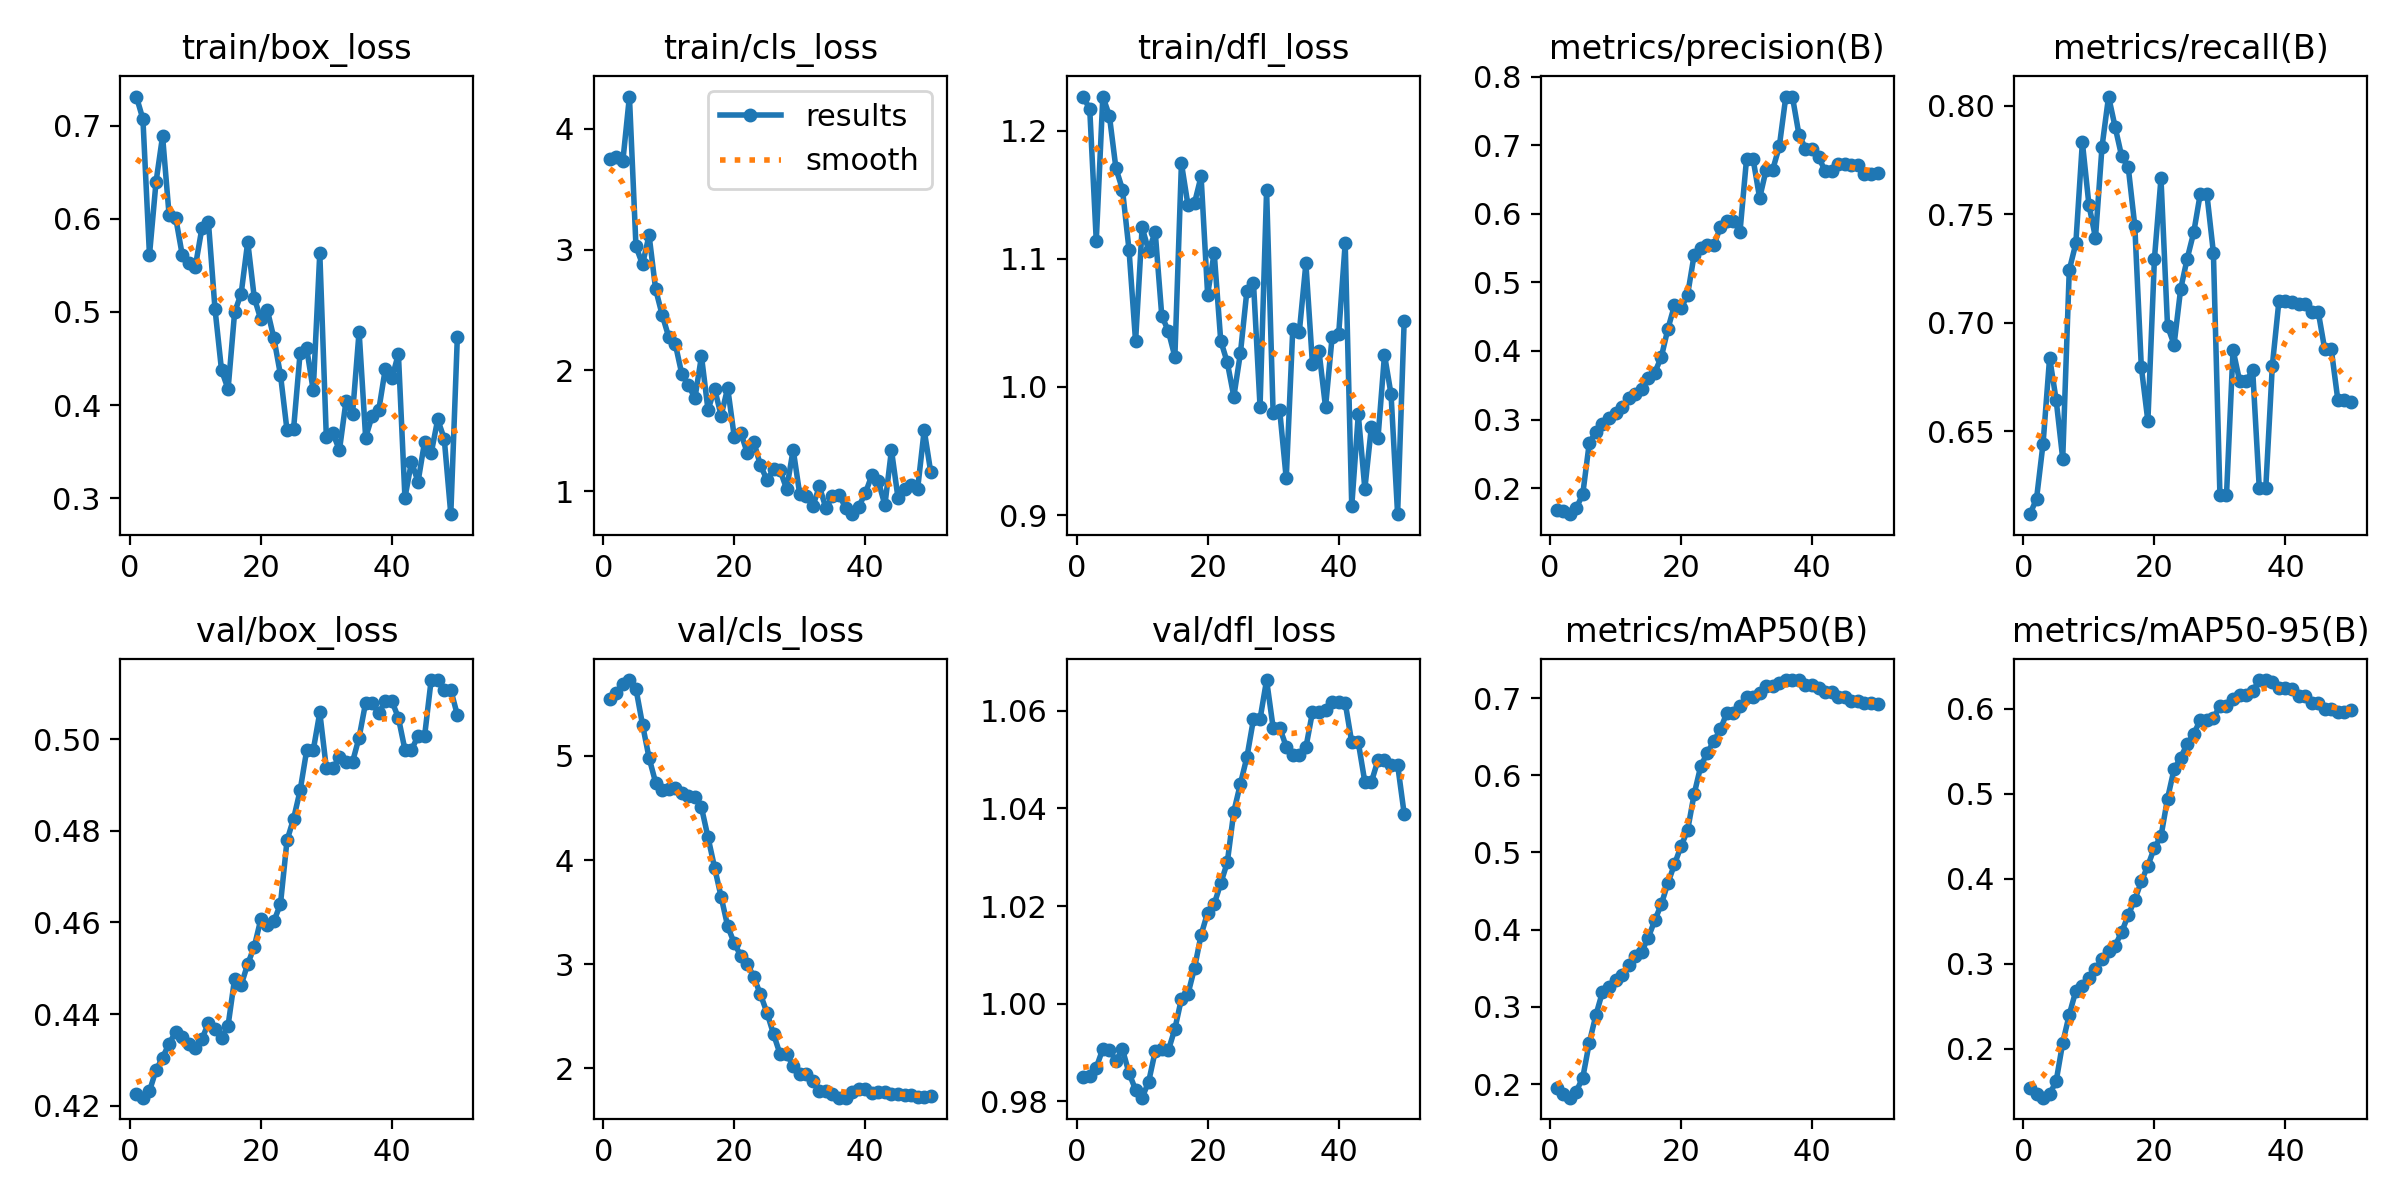

Source data for this figure (header and first rows):
epoch, time, train/box_loss, train/cls_loss, train/dfl_loss, metrics/precision(B), metrics/recall(B), metrics/mAP50(B), metrics/mAP50-95(B), val/box_loss, val/cls_loss, val/dfl_loss, lr/pg0, lr/pg1, lr/pg2, lr/pg3, lr/pg4, lr/pg5, lr/pg6, lr/pg7
1, 9.805, 0.7313, 3.747, 1.226, 0.1684, 0.6116, 0.1951, 0.154, 0.4226, 5.546, 0.985, 5.001e-05, 1.667e-05, 5.001e-05, 1.667e-05, 5.001e-05, 1.667e-05, 5.001e-05, 1.667e-05
2, 11.52, 0.7071, 3.766, 1.217, 0.1663, 0.6187, 0.1877, 0.1472, 0.4218, 5.606, 0.9851, 0.0001471, 4.90198e-05, 0.0001471, 4.90198e-05, 0.0001471, 4.90198e-05, 0.0001471, 4.90198e-05
3, 13.09, 0.561, 3.736, 1.114, 0.162, 0.6442, 0.1824, 0.1426, 0.4232, 5.687, 0.9869, 0.0002401, 8.00493e-05, 0.0002401, 8.00493e-05, 0.0002401, 8.00493e-05, 0.0002401, 8.00493e-05
4, 14.86, 0.6395, 4.268, 1.227, 0.1706, 0.6839, 0.1904, 0.1467, 0.4278, 5.73, 0.9907, 0.0003293, 0.0001098, 0.0003293, 0.0001098, 0.0003293, 0.0001098, 0.0003293, 0.0001098
5, 17.87, 0.6888, 3.028, 1.212, 0.1914, 0.6643, 0.2084, 0.1622, 0.4305, 5.645, 0.9906, 0.0004144, 0.0001381, 0.0004144, 0.0001381, 0.0004144, 0.0001381, 0.0004144, 0.0001381
6, 19.98, 0.6037, 2.877, 1.171, 0.2662, 0.6372, 0.2538, 0.2071, 0.4336, 5.301, 0.9883, 0.0004956, 0.0001652, 0.0004956, 0.0001652, 0.0004956, 0.0001652, 0.0004956, 0.0001652
7, 22.05, 0.6013, 3.12, 1.154, 0.2817, 0.7243, 0.2892, 0.2404, 0.4361, 4.982, 0.9907, 0.0005729, 0.000191, 0.0005729, 0.000191, 0.0005729, 0.000191, 0.0005729, 0.000191
8, 24.06, 0.5613, 2.672, 1.107, 0.2937, 0.7366, 0.3191, 0.2682, 0.4351, 4.745, 0.9858, 0.0006462, 0.0002154, 0.0006462, 0.0002154, 0.0006462, 0.0002154, 0.0006462, 0.0002154
9, 31.36, 0.5527, 2.459, 1.036, 0.3028, 0.7833, 0.3257, 0.2744, 0.4335, 4.676, 0.9824, 0.0007155, 0.0002385, 0.0007155, 0.0002385, 0.0007155, 0.0002385, 0.0007155, 0.0002385
10, 39.38, 0.5487, 2.278, 1.124, 0.3097, 0.7544, 0.3346, 0.2837, 0.4327, 4.679, 0.9807, 0.0007809, 0.0002603, 0.0007809, 0.0002603, 0.0007809, 0.0002603, 0.0007809, 0.0002603
11, 44.06, 0.5897, 2.22, 1.106, 0.3186, 0.7392, 0.3415, 0.2939, 0.4345, 4.693, 0.984, 0.0008423, 0.0002808, 0.0008423, 0.0002808, 0.0008423, 0.0002808, 0.0008423, 0.0002808
12, 47.61, 0.5963, 1.97, 1.121, 0.3311, 0.7812, 0.3538, 0.3055, 0.4381, 4.641, 0.9903, 0.0008997, 0.0002999, 0.0008997, 0.0002999, 0.0008997, 0.0002999, 0.0008997, 0.0002999
13, 51.4, 0.5035, 1.877, 1.055, 0.3373, 0.8044, 0.3654, 0.3149, 0.4367, 4.612, 0.9907, 0.0009532, 0.0003177, 0.0009532, 0.0003177, 0.0009532, 0.0003177, 0.0009532, 0.0003177
14, 55.42, 0.4374, 1.771, 1.044, 0.3445, 0.7903, 0.3717, 0.3215, 0.4347, 4.61, 0.9904, 0.001003, 0.0003342, 0.001003, 0.0003342, 0.001003, 0.0003342, 0.001003, 0.0003342
15, 59.39, 0.417, 2.118, 1.024, 0.3604, 0.7768, 0.3898, 0.3375, 0.4375, 4.505, 0.9948, 0.001048, 0.0003494, 0.001048, 0.0003494, 0.001048, 0.0003494, 0.001048, 0.0003494
16, 67.42, 0.4997, 1.672, 1.174, 0.3686, 0.7718, 0.4121, 0.3574, 0.4477, 4.218, 1.001, 0.00109, 0.0003633, 0.00109, 0.0003633, 0.00109, 0.0003633, 0.00109, 0.0003633
17, 75.39, 0.5198, 1.849, 1.142, 0.3916, 0.7448, 0.4332, 0.3754, 0.4464, 3.928, 1.002, 0.001128, 0.0003758, 0.001128, 0.0003758, 0.001128, 0.0003758, 0.001128, 0.0003758
18, 80.12, 0.5753, 1.626, 1.144, 0.4325, 0.6795, 0.4604, 0.3971, 0.451, 3.646, 1.007, 0.001161, 0.0003871, 0.001161, 0.0003871, 0.001161, 0.0003871, 0.001161, 0.0003871
19, 81.98, 0.5152, 1.855, 1.164, 0.4666, 0.6546, 0.4847, 0.4156, 0.4547, 3.363, 1.014, 0.001191, 0.000397, 0.001191, 0.000397, 0.001191, 0.000397, 0.001191, 0.000397
20, 84.08, 0.4919, 1.452, 1.072, 0.4622, 0.7295, 0.508, 0.4368, 0.4607, 3.201, 1.019, 0.001217, 0.0004056, 0.001217, 0.0004056, 0.001217, 0.0004056, 0.001217, 0.0004056
21, 91.41, 0.5018, 1.484, 1.105, 0.4818, 0.7666, 0.5286, 0.4501, 0.4595, 3.08, 1.02, 0.001238, 0.0004128, 0.001238, 0.0004128, 0.001238, 0.0004128, 0.001238, 0.0004128
22, 99.4, 0.4716, 1.315, 1.036, 0.5401, 0.6984, 0.5756, 0.4946, 0.4603, 3.002, 1.025, 0.001256, 0.0004188, 0.001256, 0.0004188, 0.001256, 0.0004188, 0.001256, 0.0004188
23, 103.4, 0.4324, 1.407, 1.019, 0.5502, 0.6899, 0.6114, 0.5292, 0.464, 2.874, 1.029, 0.00127, 0.0004234, 0.00127, 0.0004234, 0.00127, 0.0004234, 0.00127, 0.0004234
24, 111.5, 0.3727, 1.214, 0.9924, 0.5545, 0.7154, 0.6291, 0.5426, 0.4779, 2.709, 1.039, 0.00128, 0.0004267, 0.00128, 0.0004267, 0.00128, 0.0004267, 0.00128, 0.0004267
25, 113.4, 0.3745, 1.093, 1.026, 0.5543, 0.7295, 0.6437, 0.5589, 0.4826, 2.533, 1.045, 0.001286, 0.0004287, 0.001286, 0.0004287, 0.001286, 0.0004287, 0.001286, 0.0004287
26, 115.3, 0.4563, 1.18, 1.075, 0.5804, 0.7417, 0.6594, 0.5706, 0.4888, 2.326, 1.051, 0.001288, 0.0004293, 0.001288, 0.0004293, 0.001288, 0.0004293, 0.001288, 0.0004293
27, 117.2, 0.4607, 1.174, 1.081, 0.5899, 0.7595, 0.6809, 0.5871, 0.4975, 2.135, 1.058, 0.001286, 0.0004287, 0.001286, 0.0004287, 0.001286, 0.0004287, 0.001286, 0.0004287
28, 119, 0.4157, 1.018, 0.9847, 0.5899, 0.7595, 0.6809, 0.5871, 0.4975, 2.135, 1.058, 0.00128, 0.0004267, 0.00128, 0.0004267, 0.00128, 0.0004267, 0.00128, 0.0004267
29, 120.9, 0.5632, 1.344, 1.153, 0.5739, 0.7324, 0.6892, 0.5891, 0.5058, 2.023, 1.066, 0.00127, 0.0004234, 0.00127, 0.0004234, 0.00127, 0.0004234, 0.00127, 0.0004234
30, 122.9, 0.3654, 0.9743, 0.9794, 0.68, 0.6203, 0.7013, 0.604, 0.4936, 1.939, 1.057, 0.001256, 0.0004188, 0.001256, 0.0004188, 0.001256, 0.0004188, 0.001256, 0.0004188
31, 124.7, 0.3696, 0.9572, 0.9817, 0.68, 0.6203, 0.7013, 0.604, 0.4936, 1.939, 1.057, 0.001239, 0.0004128, 0.001239, 0.0004128, 0.001239, 0.0004128, 0.001239, 0.0004128
32, 126.7, 0.3515, 0.8772, 0.9286, 0.6231, 0.6874, 0.707, 0.6114, 0.496, 1.871, 1.053, 0.001217, 0.0004056, 0.001217, 0.0004056, 0.001217, 0.0004056, 0.001217, 0.0004056
33, 128.5, 0.4041, 1.039, 1.045, 0.6647, 0.6732, 0.7159, 0.6159, 0.495, 1.778, 1.051, 0.001191, 0.000397, 0.001191, 0.000397, 0.001191, 0.000397, 0.001191, 0.000397
34, 132.7, 0.3904, 0.8591, 1.043, 0.6647, 0.6732, 0.7159, 0.6159, 0.495, 1.778, 1.051, 0.001161, 0.0003871, 0.001161, 0.0003871, 0.001161, 0.0003871, 0.001161, 0.0003871
35, 141.2, 0.4789, 0.9589, 1.096, 0.6983, 0.678, 0.7199, 0.6209, 0.5003, 1.749, 1.052, 0.001128, 0.0003759, 0.001128, 0.0003759, 0.001128, 0.0003759, 0.001128, 0.0003759
36, 143.2, 0.3651, 0.9723, 1.018, 0.7712, 0.6239, 0.7232, 0.634, 0.5079, 1.716, 1.06, 0.00109, 0.0003634, 0.00109, 0.0003634, 0.00109, 0.0003634, 0.00109, 0.0003634
37, 145, 0.3885, 0.8609, 1.028, 0.7712, 0.6239, 0.7232, 0.634, 0.5079, 1.716, 1.06, 0.001048, 0.0003495, 0.001048, 0.0003495, 0.001048, 0.0003495, 0.001048, 0.0003495
38, 147.4, 0.3945, 0.8097, 0.9841, 0.7157, 0.6802, 0.7233, 0.6312, 0.5056, 1.773, 1.06, 0.001003, 0.0003343, 0.001003, 0.0003343, 0.001003, 0.0003343, 0.001003, 0.0003343
39, 155.4, 0.4388, 0.8718, 1.039, 0.6952, 0.7099, 0.7175, 0.6249, 0.5083, 1.798, 1.062, 0.0009535, 0.0003178, 0.0009535, 0.0003178, 0.0009535, 0.0003178, 0.0009535, 0.0003178
40, 160, 0.4285, 0.9809, 1.041, 0.6952, 0.7099, 0.7175, 0.6249, 0.5083, 1.798, 1.062, 0.0009, 0.0003, 0.0009, 0.0003, 0.0009, 0.0003, 0.0009, 0.0003
41, 167.7, 0.455, 1.131, 1.112, 0.6823, 0.7096, 0.7135, 0.6239, 0.5046, 1.762, 1.062, 0.0008426, 0.0002809, 0.0008426, 0.0002809, 0.0008426, 0.0002809, 0.0008426, 0.0002809
42, 169.6, 0.3004, 1.083, 0.9069, 0.6631, 0.7084, 0.7084, 0.6157, 0.4977, 1.767, 1.054, 0.0007812, 0.0002604, 0.0007812, 0.0002604, 0.0007812, 0.0002604, 0.0007812, 0.0002604
43, 171.3, 0.3391, 0.885, 0.9785, 0.6631, 0.7084, 0.7084, 0.6157, 0.4977, 1.767, 1.054, 0.0007158, 0.0002386, 0.0007158, 0.0002386, 0.0007158, 0.0002386, 0.0007158, 0.0002386
44, 176.1, 0.3176, 1.341, 0.9205, 0.6727, 0.7051, 0.7007, 0.6069, 0.5007, 1.754, 1.045, 0.0006465, 0.0002155, 0.0006465, 0.0002155, 0.0006465, 0.0002155, 0.0006465, 0.0002155
45, 179.9, 0.3605, 0.945, 0.9689, 0.6727, 0.7051, 0.7007, 0.6069, 0.5007, 1.754, 1.045, 0.0005733, 0.0001911, 0.0005733, 0.0001911, 0.0005733, 0.0001911, 0.0005733, 0.0001911
46, 184, 0.348, 1.018, 0.9598, 0.6711, 0.6876, 0.6961, 0.6003, 0.5129, 1.744, 1.05, 0.000496, 0.0001654, 0.000496, 0.0001654, 0.000496, 0.0001654, 0.000496, 0.0001654
47, 187.4, 0.3845, 1.051, 1.025, 0.6711, 0.6876, 0.6961, 0.6003, 0.5129, 1.744, 1.05, 0.0004149, 0.0001383, 0.0004149, 0.0001383, 0.0004149, 0.0001383, 0.0004149, 0.0001383
48, 195.5, 0.3637, 1.02, 0.9942, 0.6583, 0.6643, 0.6932, 0.5968, 0.5107, 1.727, 1.049, 0.0003297, 0.0001099, 0.0003297, 0.0001099, 0.0003297, 0.0001099, 0.0003297, 0.0001099
49, 197.2, 0.2828, 1.506, 0.9007, 0.6583, 0.6643, 0.6932, 0.5968, 0.5107, 1.727, 1.049, 0.0002406, 8.02027e-05, 0.0002406, 8.02027e-05, 0.0002406, 8.02027e-05, 0.0002406, 8.02027e-05
50, 199.1, 0.4734, 1.157, 1.051, 0.6593, 0.6635, 0.6927, 0.5987, 0.5052, 1.73, 1.039, 0.0001475, 4.91798e-05, 0.0001475, 4.91798e-05, 0.0001475, 4.91798e-05, 0.0001475, 4.91798e-05
